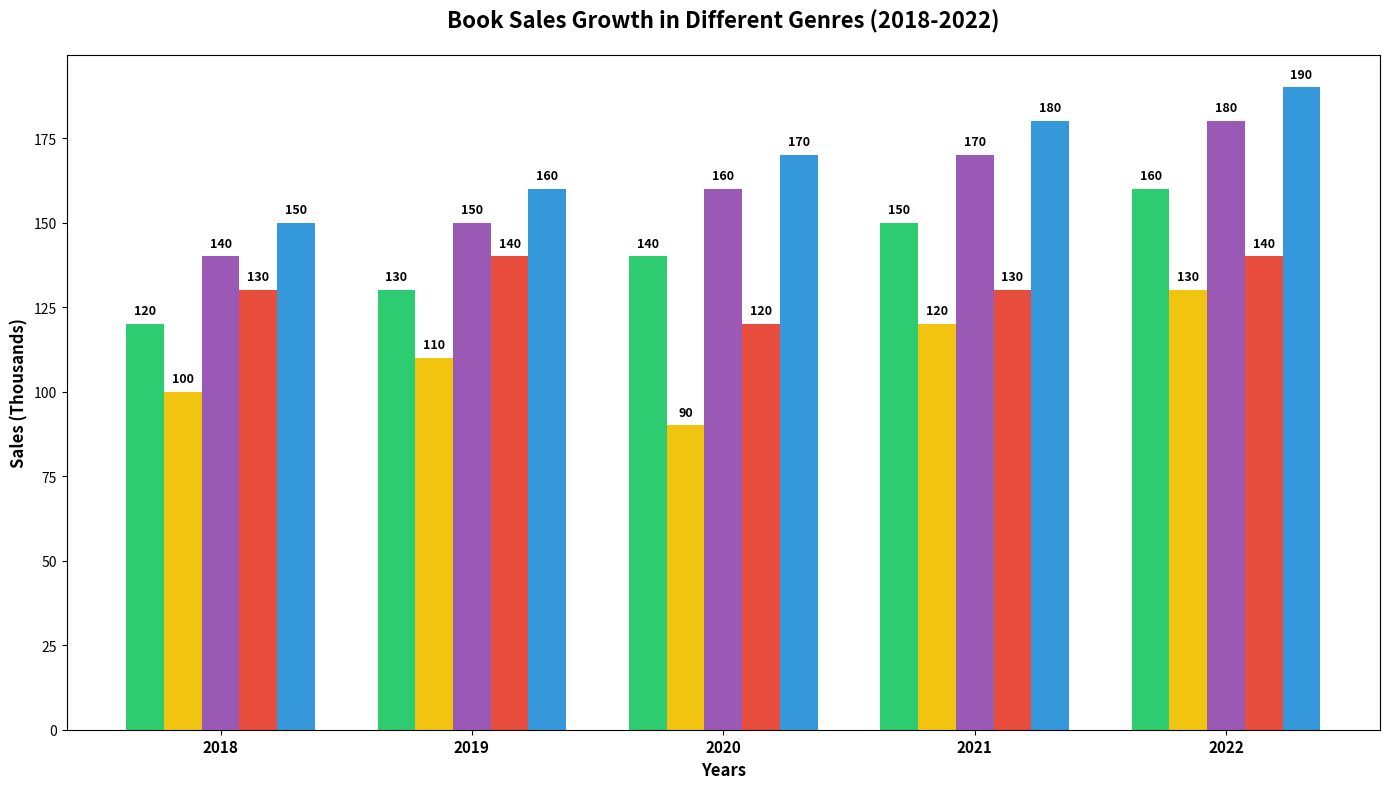

Source code (Python):
import matplotlib.pyplot as plt
import numpy as np

years = ["2018", "2019", "2020", "2021", "2022"]
genres = ["Fantasy", "Mystery", "Romance", "Science Fiction", "Non-Fiction"]

data = np.array([
    [120, 100, 140, 130, 150],  
    [130, 110, 150, 140, 160],  
    [140, 90, 160, 120, 170],   
    [150, 120, 170, 130, 180],  
    [160, 130, 180, 140, 190]
])

# Shuffled colors
colors = ['#2ecc71', '#f1c40f', '#9b59b6', '#e74c3c', '#3498db']

fig, ax = plt.subplots(figsize=(14, 8))

bar_width = 0.15
indices = np.arange(len(years))

for i in range(len(genres)):
    ax.bar(indices + i * bar_width, data[:, i], bar_width, color=colors[i])

ax.set_xlabel('Years', fontsize=12, weight='bold')
ax.set_ylabel('Sales (Thousands)', fontsize=12, weight='bold')
ax.set_title('Book Sales Growth in Different Genres (2018-2022)', fontsize=16, weight='bold', pad=20)
ax.set_xticks(indices + bar_width * (len(genres) - 1) / 2)
ax.set_xticklabels(years, fontsize=11, weight='bold')

for i, genre_sales in enumerate(data.T):
    for j, sales in enumerate(genre_sales):
        ax.text(indices[j] + i * bar_width, sales + 2, f'{sales}', ha='center', va='bottom', fontsize=9, weight='bold')

plt.tight_layout()
plt.show()
